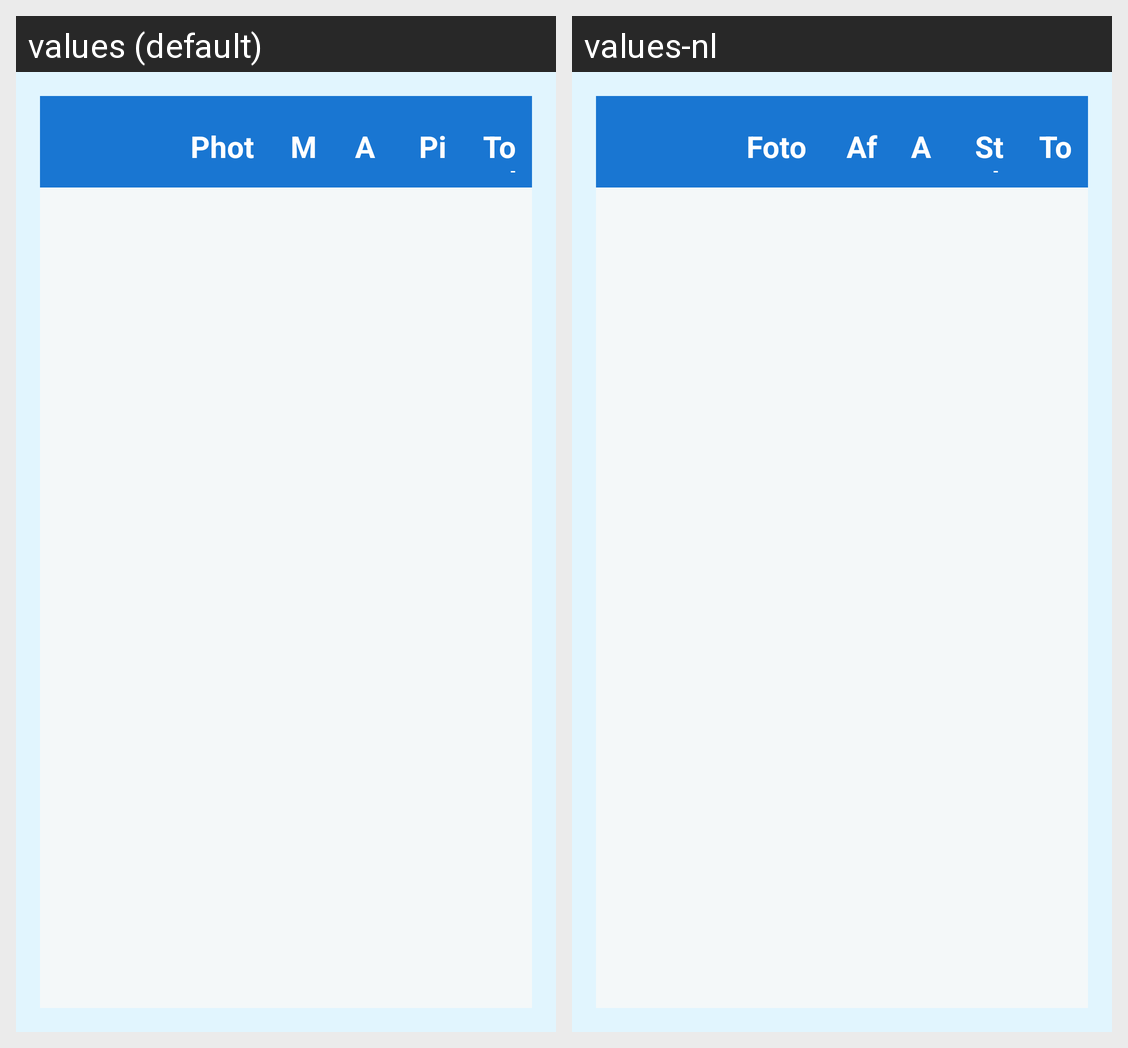

Strings drawn on this Android screen and how each of the app's shown locales translates them:
Android screen res/layout/activity_order_info.xml rendered under 2 locales, left to right: values (default), values-nl. Device: Nexus 5 (rendered at 1080×1920; each locale shown at half size, 540×960, under a caption strip naming it); theme android:Theme.Holo.NoActionBar.
Strings drawn on this screen, with the default value and each locale's value (text and hints the layout hard-codes, and strings that could not be matched under every locale, appear in the picture but are not listed):

ifFotograaaf
  values: Photographer
  values-nl: Fotograaf

measure
  values: Measure
  values-nl: Afmeting

amount
  values: Amount
  values-nl: Aantal

piece_price
  values: Piece price
  values-nl: Stukprijs

total_price
  values: Total price
  values-nl: Totaalprijs
